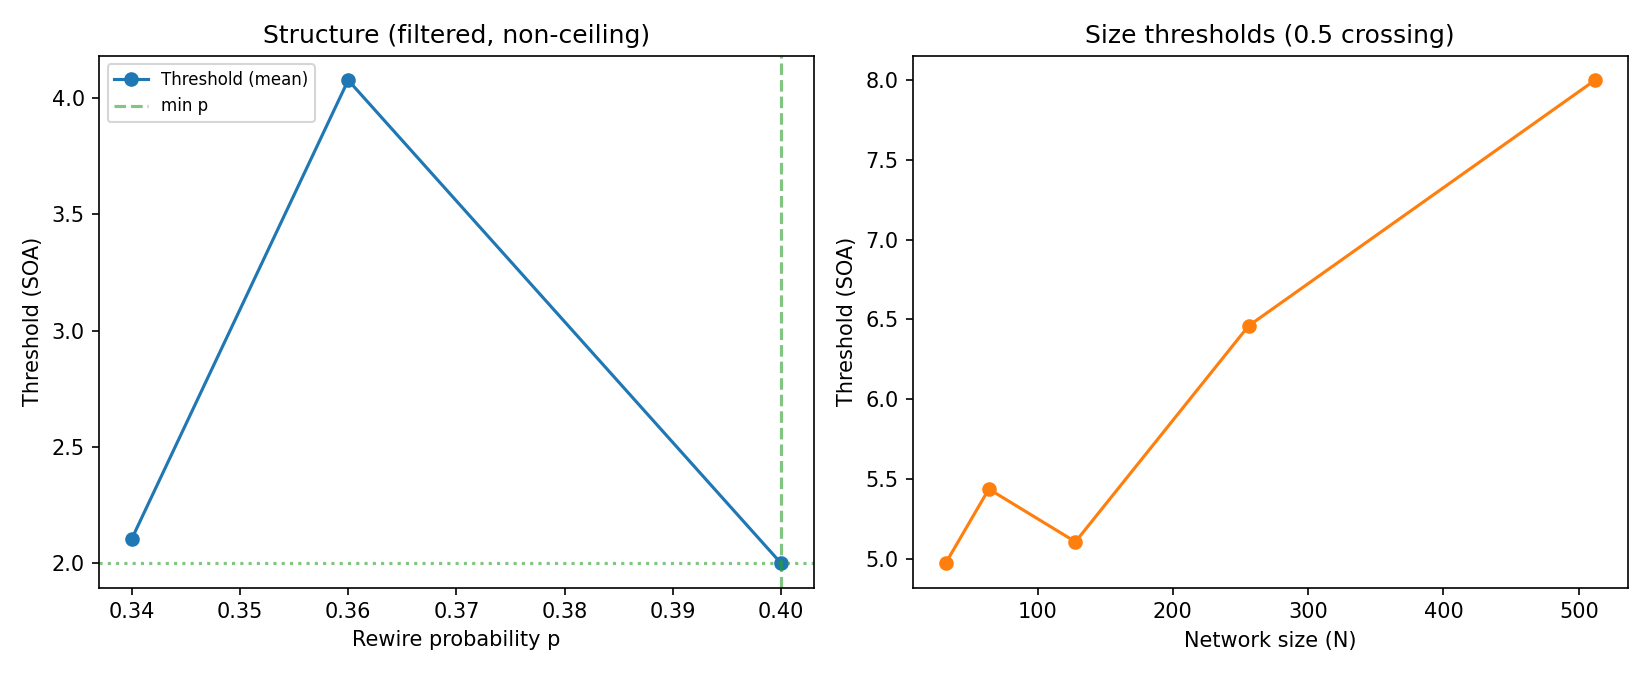

Values plotted in this chart, from the file beside it:
type, x, value
structure_best, p=0.400, 2.0
size, N=32, 4.971
size, N=64, 5.437
size, N=128, 5.106
size, N=256, 6.46
size, N=512, 8.0
